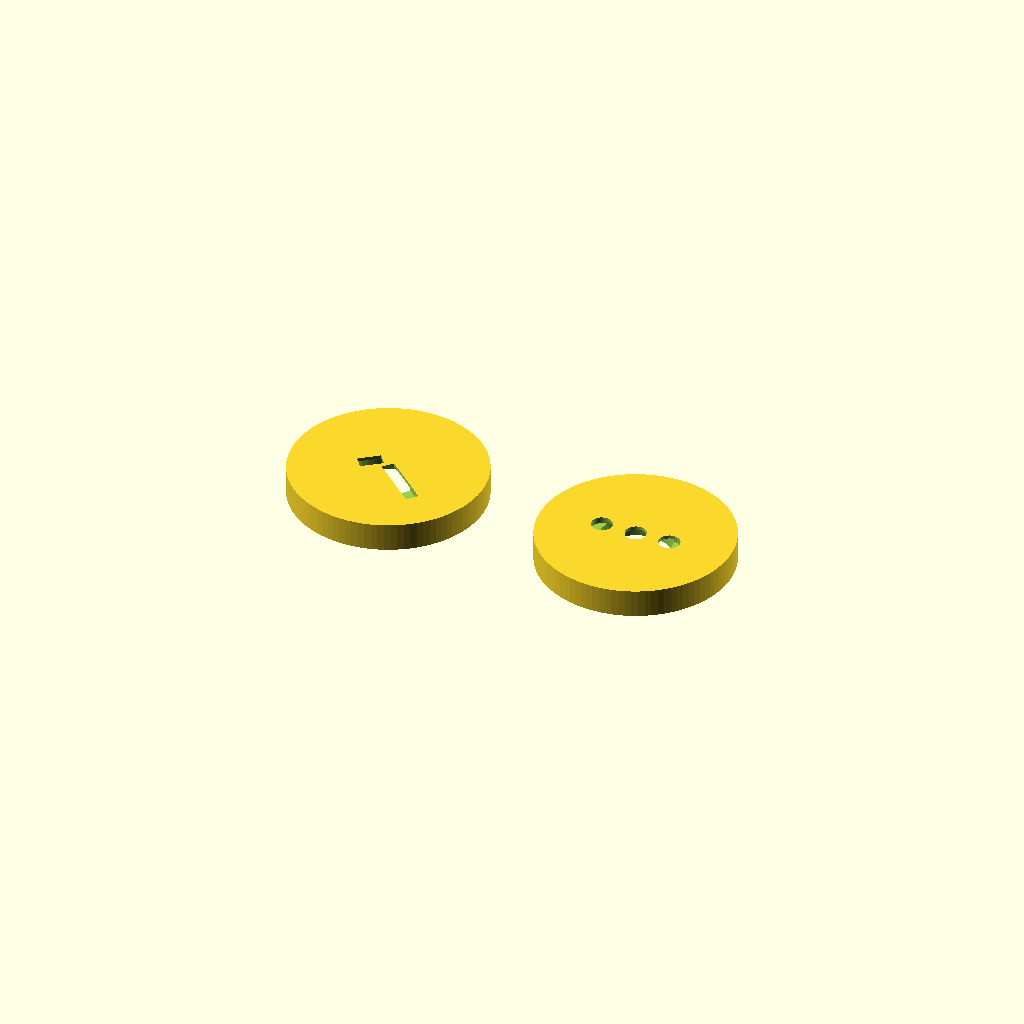
Cell 1: rendered with the file's own defaults.
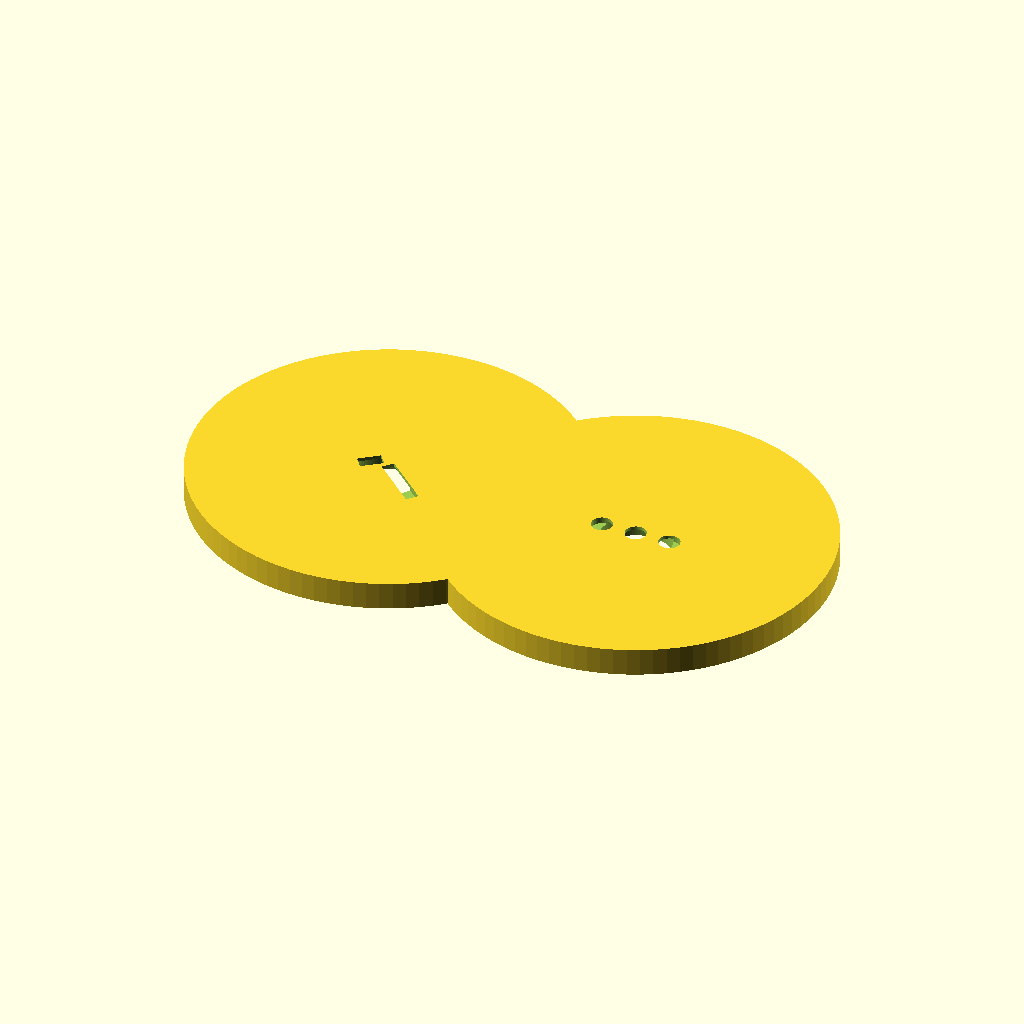
Cell 2: the same model with marker_d = 33.
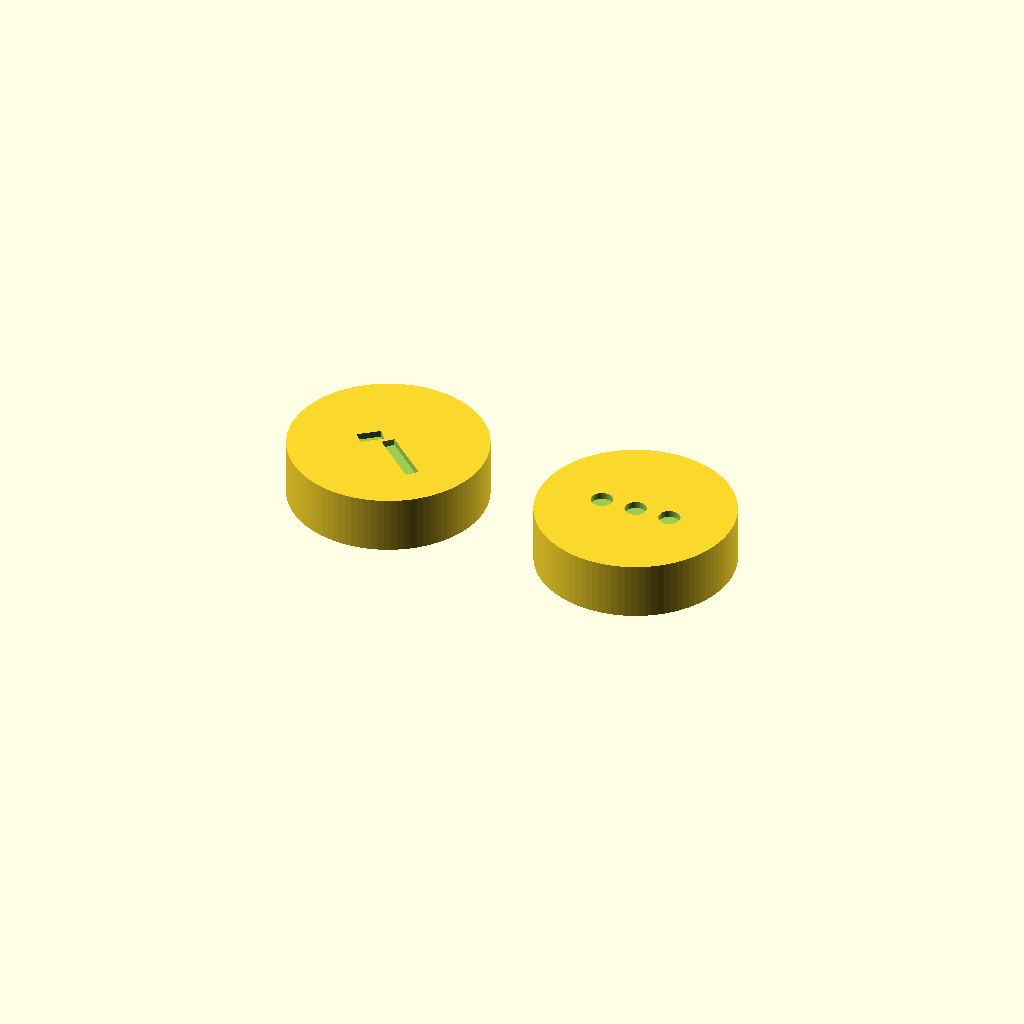
Cell 3: marker_h = 4.8 (everything else at default).
All cells are drawn from one camera (rotation 55°, 0°, 25°, orthographic, colour scheme Cornfield), so only the parameter changes between them.
Source of the model, models/x1c-whiteboard-markers/x1c-whiteboard-markers.scad:
// X1 Carbon whiteboard status markers
// Size target: smaller than a US dime (17.91 mm)

$fn = 96;

// Core dimensions
marker_d = 16.5;      // mm (smaller than dime)
marker_h = 2.4;       // mm

// Optional magnet pocket (for 6x2 mm magnet)
magnet_d = 6.2;       // mm
magnet_depth = 2.1;   // mm (from bottom)

// Symbol settings
symbol_depth = 0.55;  // engraved depth from top

module base_marker() {
    difference() {
        cylinder(h = marker_h, d = marker_d);

        // Bottom magnet pocket
        translate([0, 0, -0.01])
            cylinder(h = magnet_depth + 0.02, d = magnet_d);
    }
}

// DONE marker: geometric checkmark engraving (font-free)
module done_marker() {
    difference() {
        base_marker();

        translate([0, 0, marker_h - symbol_depth])
            linear_extrude(height = symbol_depth + 0.02)
                union() {
                    translate([-2.1, -0.9, 0]) rotate(38) square([2.0, 1.1]);
                    translate([-0.5, -0.2, 0]) rotate(-42) square([5.0, 1.1]);
                }
    }
}

// IN PROGRESS marker: three dots engraving
module progress_marker() {
    difference() {
        base_marker();

        for (x = [-3, 0, 3]) {
            translate([x, 0, marker_h - symbol_depth - 0.01])
                cylinder(h = symbol_depth + 0.03, d = 1.8);
        }
    }
}

// Uncomment ONE for single export from OpenSCAD GUI:
// done_marker();
// progress_marker();

// Layout preview for both markers side-by-side:
translate([-11, 0, 0]) done_marker();
translate([ 11, 0, 0]) progress_marker();
Customizer parameters (derived from the source; name, type, default, range or options):
marker_d: number, default 16.5
marker_h: number, default 2.4
magnet_d: number, default 6.2
magnet_depth: number, default 2.1
symbol_depth: number, default 0.55
